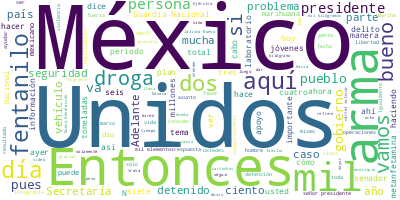

The table this chart was drawn from, first rows:
Participante, Texto, Sentimiento, Palabras, Dia, Mes, Anio
PRESIDENTE ANDRES MANUEL LOPEZ OBRADOR, Buenos días. Ánimo., 0.0, 3, 04, 04, 2023
PRESIDENTE ANDRES MANUEL LOPEZ OBRADOR, Bueno, pues hoy nos corresponde informar…, 0.0, 17, 04, 04, 2023
PRESIDENTE ANDRES MANUEL LOPEZ OBRADOR, Y vamos también hoy a tratar el tema de …, 0.0, 63, 04, 04, 2023
PRESIDENTE ANDRES MANUEL LOPEZ OBRADOR, Y posteriormente abrimos para preguntas …, 0.0, 7, 04, 04, 2023
PRESIDENTE ANDRES MANUEL LOPEZ OBRADOR, Empezamos con la secretaria de Seguridad…, 0.0, 14, 04, 04, 2023
JOSE RAFAEL OJEDA DURAN, Con su permiso, señor presidente., 0.0, 5, 04, 04, 2023
JOSE RAFAEL OJEDA DURAN, Vamos a informarles sobre la seguridad c…, 0.0, 50, 04, 04, 2023
JOSE RAFAEL OJEDA DURAN, Y estos son todos los vehículos, aeronav…, 0.0, 25, 04, 04, 2023
JOSE RAFAEL OJEDA DURAN, En lo que se refiere a estas siete accio…, 0.0, 22, 04, 04, 2023
JOSE RAFAEL OJEDA DURAN, En el mantenimiento del Estado de derech…, 0.0, 47, 04, 04, 2023
JOSE RAFAEL OJEDA DURAN, En lo que se refiere al aeropuerto, que …, 0.0, 67, 04, 04, 2023
JOSE RAFAEL OJEDA DURAN, En lo que se refiere a la seguridad en l…, 0.0, 46, 04, 04, 2023
JOSE RAFAEL OJEDA DURAN, Lo que se realizó fue, por ejemplo, reco…, 0.0, 26, 04, 04, 2023
JOSE RAFAEL OJEDA DURAN, En las inspecciones que se llevaron a ca…, 0.0, 33, 04, 04, 2023
JOSE RAFAEL OJEDA DURAN, Eventos relevantes, en Matamoros se tuvo…, 0.0, 25, 04, 04, 2023
JOSE RAFAEL OJEDA DURAN, En Puerto Morelos también, Chetumal y Tu…, 0.0, 20, 04, 04, 2023
JOSE RAFAEL OJEDA DURAN, Igualmente, en Ciudad Obregón, 17 deteni…, 0.0, 11, 04, 04, 2023
JOSE RAFAEL OJEDA DURAN, Igualmente, en Manzanillo, Colima, siete…, 0.0, 14, 04, 04, 2023
JOSE RAFAEL OJEDA DURAN, Igualmente, en Villa de Álvarez, Colima,…, 0.0, 13, 04, 04, 2023
JOSE RAFAEL OJEDA DURAN, En Soto La Marina, también lo mismo, arm…, 0.0, 13, 04, 04, 2023
JOSE RAFAEL OJEDA DURAN, Igualmente, en Colima también detenidos,…, 0.0, 14, 04, 04, 2023
JOSE RAFAEL OJEDA DURAN, En Dzibilchaltún, también, en Yucatán, d…, 0.0, 17, 04, 04, 2023
JOSE RAFAEL OJEDA DURAN, Y en lo que se refiere a eventos relevan…, 0.0, 79, 04, 04, 2023
JOSE RAFAEL OJEDA DURAN, Y este es otro aseguramiento también se …, 0.0, 46, 04, 04, 2023
JOSE RAFAEL OJEDA DURAN, En lo que se refiere a estrategia de seg…, 0.0, 50, 04, 04, 2023
JOSE RAFAEL OJEDA DURAN, Igualmente, el 24 de marzo en Empalme se…, 0.0, 21, 04, 04, 2023
JOSE RAFAEL OJEDA DURAN, Igualmente, en Manzanillo, Colima, a tra…, 0.0, 27, 04, 04, 2023
JOSE RAFAEL OJEDA DURAN, Igualmente, en Tijuana, a través de coor…, 0.0, 39, 04, 04, 2023
JOSE RAFAEL OJEDA DURAN, Igualmente, en Paraíso, Tabasco, 28 cont…, 0.0, 29, 04, 04, 2023
JOSE RAFAEL OJEDA DURAN, Igualmente, en Colima se dio una detenci…, 0.0, 31, 04, 04, 2023
JOSE RAFAEL OJEDA DURAN, Igualmente, en Campeche, se decomisaron …, 0.0, 25, 04, 04, 2023
JOSE RAFAEL OJEDA DURAN, En lo que se refiere a erradicaciones, s…, 0.0, 63, 04, 04, 2023
JOSE RAFAEL OJEDA DURAN, En lo que se refiere a amapola, 26 plant…, 0.0, 35, 04, 04, 2023
JOSE RAFAEL OJEDA DURAN, En lo que se refiera a laboratorios clan…, 0.0, 41, 04, 04, 2023
JOSE RAFAEL OJEDA DURAN, Los laboratorios así se destruyen median…, 0.0, 49, 04, 04, 2023
JOSE RAFAEL OJEDA DURAN, La que sigue, por favor. Este es el resu…, 0.0, 33, 04, 04, 2023
JOSE RAFAEL OJEDA DURAN, Y esto es lo que se lleva del 19 al 23 c…, 0.0, 41, 04, 04, 2023
JOSE RAFAEL OJEDA DURAN, En lo que se refiera a operaciones de bú…, 0.0, 54, 04, 04, 2023
JOSE RAFAEL OJEDA DURAN, Se llevaron a cabo 31 operaciones, de la…, 0.0, 26, 04, 04, 2023
JOSE RAFAEL OJEDA DURAN, Por parte del Ejército y Fuerza Aérea Me…, 0.0, 40, 04, 04, 2023
JOSE RAFAEL OJEDA DURAN, En lo que refiere a la seguridad del Fer…, 0.0, 41, 04, 04, 2023
JOSE RAFAEL OJEDA DURAN, Estaciones navales avanzadas, tenemos 13…, 0.0, 5, 04, 04, 2023
JOSE RAFAEL OJEDA DURAN, Y hoy en día estamos llevado a cabo lo q…, 0.0, 73, 04, 04, 2023
JOSE RAFAEL OJEDA DURAN, En lo que se refiere al sargazo, llevamo…, 0.0, 69, 04, 04, 2023
JOSE RAFAEL OJEDA DURAN, Y, por último, lo que me compete a mí, l…, 0.0, 44, 04, 04, 2023
JOSE RAFAEL OJEDA DURAN, Y vacunas contra el COVID, se han aplica…, 0.0, 11, 04, 04, 2023
JOSE RAFAEL OJEDA DURAN, Le cedo a la palabra al general., 0.0, 7, 04, 04, 2023
LUIS CRESENCIO SANDOVAL GONZALEZ, Con su permiso, señor presidente., 0.0, 5, 04, 04, 2023
LUIS CRESENCIO SANDOVAL GONZALEZ, Continuamos con el informe quincenal. Aq…, 0.0, 139, 04, 04, 2023
LUIS CRESENCIO SANDOVAL GONZALEZ, Este es el despliegue de la Guardia Naci…, 0.0, 35, 04, 04, 2023
LUIS CRESENCIO SANDOVAL GONZALEZ, Adelante, adelante. Aquí tenemos cómo se…, 0.0, 70, 04, 04, 2023
LUIS CRESENCIO SANDOVAL GONZALEZ, Adelante, por favor. Esto es los efectiv…, 0.0, 54, 04, 04, 2023
LUIS CRESENCIO SANDOVAL GONZALEZ, También, en la organización de la Guardi…, 0.0, 55, 04, 04, 2023
LUIS CRESENCIO SANDOVAL GONZALEZ, En cuanto a tareas, bueno, en construcci…, 0.0, 59, 04, 04, 2023
LUIS CRESENCIO SANDOVAL GONZALEZ, Asimismo, las coordinaciones estatales, …, 0.0, 38, 04, 04, 2023
LUIS CRESENCIO SANDOVAL GONZALEZ, Estas son las tareas que realizó en el p…, 0.0, 20, 04, 04, 2023
LUIS CRESENCIO SANDOVAL GONZALEZ, En el apoyo a la Secretaría del Bienesta…, 0.0, 32, 04, 04, 2023
LUIS CRESENCIO SANDOVAL GONZALEZ, A la Secretaría de Agricultura y Desarro…, 0.0, 20, 04, 04, 2023
LUIS CRESENCIO SANDOVAL GONZALEZ, A los reclusorios apoyó 18 traslados, 71…, 0.0, 18, 04, 04, 2023
LUIS CRESENCIO SANDOVAL GONZALEZ, Y el plan de seguridad en el Metro, que …, 0.0, 19, 04, 04, 2023
... 345 more rows
